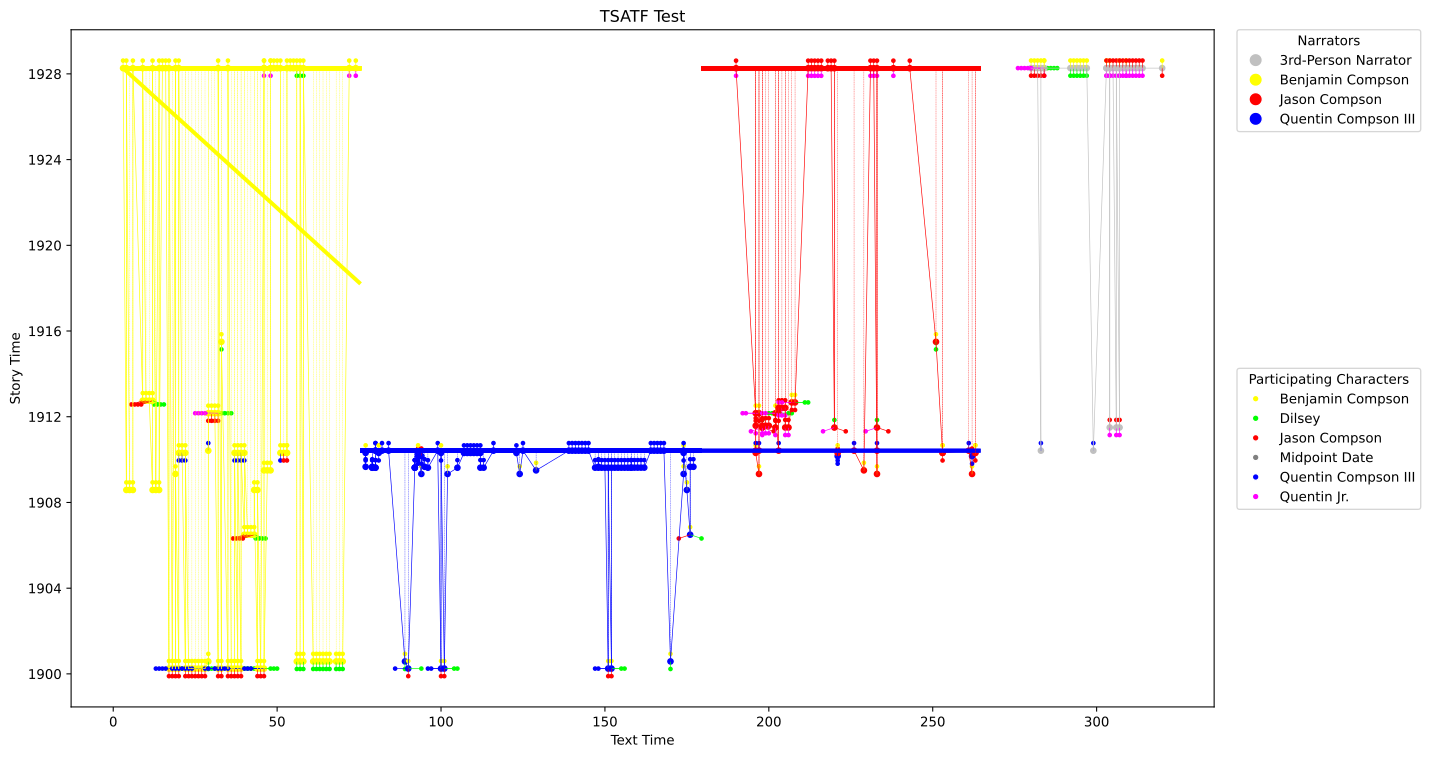

Values plotted in this chart, from the file beside it:
Relative Order, Event Name, Start Date, End Date, Is Approximate?, Narrator, Start Page, End Page, Start Date TT, End Date TT, Start Page TT, End Page TT, Is Approximate TT?, Evidence, Caddy, Quentin Compson III, Benjamin Compson, Jason Compson, Dilsey, Quentin Jr.
38, Luster looks for quarter, 1928-04-07, 1928-04-07, T, Benjamin Compson, 3, 3, 1928-04-07, 1928-04-07, 3, 75, T, "...find that quarter...", F, F, T, F, F, F
4, Patterson Affair, 1908-08-01, 1908-08-01, T, Benjamin Compson, 4, 4, 1928-04-07, 1928-04-07, 3, 75, T, Caddy uncaught me, T, F, T, F, F, F
38, Luster looks for quarter, 1928-04-07, 1928-04-07, T, Benjamin Compson, 4, 4, 1928-04-07, 1928-04-07, 3, 75, T, ...aint no more..., F, F, T, F, F, F
4, Patterson Affair, 1908-08-01, 1908-08-01, T, Benjamin Compson, 5, 5, 1928-04-07, 1928-04-07, 3, 75, T, Keep your hands..., T, F, T, F, F, F
4, Patterson Affair, 1908-08-01, 1908-08-01, T, Benjamin Compson, 6, 6, 1928-04-07, 1928-04-07, 3, 75, T, "Yes, sir.", T, F, T, F, F, F
38, Luster looks for quarter, 1928-04-07, 1928-04-07, T, Benjamin Compson, 6, 6, 1928-04-07, 1928-04-07, 3, 75, T, What are you moaning..., F, F, T, F, F, F
29, Compsons visit cemetery w/o Jason, 1912-10-01, 1912-10-01, T, Benjamin Compson, 9, 9, 1928-04-07, 1928-04-07, 3, 75, T, "Git in, now...", F, F, T, T, T, F
38, Luster looks for quarter, 1928-04-07, 1928-04-07, T, Benjamin Compson, 9, 9, 1928-04-07, 1928-04-07, 3, 75, T, Cant you shut up..., F, F, T, F, F, F
29, Compsons visit cemetery w/o Jason, 1912-10-01, 1912-10-01, T, Benjamin Compson, 10, 10, 1928-04-07, 1928-04-07, 3, 75, T, ...and Dilsey helped..., F, F, T, T, T, F
29, Compsons visit cemetery w/o Jason, 1912-10-01, 1912-10-01, T, Benjamin Compson, 11, 11, 1928-04-07, 1928-04-07, 3, 75, T, "...cemetery...", F, F, T, T, T, F
4, Patterson Affair, 1908-08-01, 1908-08-01, T, Benjamin Compson, 12, 12, 1928-04-07, 1928-04-07, 3, 75, T, "Keep your hands...", T, F, T, F, F, F
29, Compsons visit cemetery w/o Jason, 1912-10-01, 1912-10-01, T, Benjamin Compson, 12, 12, 1928-04-07, 1928-04-07, 3, 75, T, ...Mother.", F, F, T, T, T, F
38, Luster looks for quarter, 1928-04-07, 1928-04-07, T, Benjamin Compson, 12, 12, 1928-04-07, 1928-04-07, 3, 75, T, Cry baby, Luster said., F, F, T, F, F, F
4, Patterson Affair, 1908-08-01, 1908-08-01, T, Benjamin Compson, 13, 13, 1928-04-07, 1928-04-07, 3, 75, T, "We can come back...", T, F, T, F, F, F
4, Patterson Affair, 1908-08-01, 1908-08-01, T, Benjamin Compson, 14, 14, 1928-04-07, 1928-04-07, 3, 75, T, ...reaching her hand., T, F, T, F, F, F
38, Luster looks for quarter, 1928-04-07, 1928-04-07, T, Benjamin Compson, 14, 14, 1928-04-07, 1928-04-07, 3, 75, T, "They aint nothing...", F, F, T, F, F, F
38, Luster looks for quarter, 1928-04-07, 1928-04-07, T, Benjamin Compson, 15, 15, 1928-04-07, 1928-04-07, 3, 75, T, "Come on here.", F, F, T, F, F, F
38, Luster looks for quarter, 1928-04-07, 1928-04-07, T, Benjamin Compson, 16, 16, 1928-04-07, 1928-04-07, 3, 75, T, Luster got into the..., F, F, T, F, F, F
1, Damuddy's funeral, 1900-04-01, 1900-04-01, T, Benjamin Compson, 17, 17, 1928-04-07, 1928-04-07, 3, 75, T, ...and Roskus came..., T, T, T, T, T, F
38, Luster looks for quarter, 1928-04-07, 1928-04-07, T, Benjamin Compson, 17, 17, 1928-04-07, 1928-04-07, 3, 75, T, ...been at it all morning..., F, F, T, F, F, F
1, Damuddy's funeral, 1900-04-01, 1900-04-01, T, Benjamin Compson, 18, 18, 1928-04-07, 1928-04-07, 3, 75, T, "I'm going to school...", T, T, T, T, T, F
1, Damuddy's funeral, 1900-04-01, 1900-04-01, T, Benjamin Compson, 19, 19, 1928-04-07, 1928-04-07, 3, 75, T, "Now I guess...", T, T, T, T, T, F
5, Benjy's pasture is sold, 1909-05-01, 1909-05-01, T, Benjamin Compson, 19, 19, 1928-04-07, 1928-04-07, 3, 75, T, ...own this pasture..., F, F, T, F, F, F
38, Luster looks for quarter, 1928-04-07, 1928-04-07, T, Benjamin Compson, 19, 19, 1928-04-07, 1928-04-07, 3, 75, T, What is the matter..., F, F, T, F, F, F
1, Damuddy's funeral, 1900-04-01, 1900-04-01, T, Benjamin Compson, 20, 20, 1928-04-07, 1928-04-07, 3, 75, T, "Are you going to...", T, T, T, T, T, F
13, Caddy and Herbert's wedding, 1910-04-25, 1910-04-25, T, Benjamin Compson, 20, 20, 1928-04-07, 1928-04-07, 3, 75, T, "Go on.", T, T, T, F, F, F
38, Luster looks for quarter, 1928-04-07, 1928-04-07, T, Benjamin Compson, 20, 20, 1928-04-07, 1928-04-07, 3, 75, T, See you all at the show..., F, F, T, F, F, F
13, Caddy and Herbert's wedding, 1910-04-25, 1910-04-25, T, Benjamin Compson, 21, 21, 1928-04-07, 1928-04-07, 3, 75, T, "...the wedding.", T, T, T, F, F, F
1, Damuddy's funeral, 1900-04-01, 1900-04-01, T, Benjamin Compson, 22, 22, 1928-04-07, 1928-04-07, 3, 75, T, At the top of the hill..., T, T, T, T, T, F
13, Caddy and Herbert's wedding, 1910-04-25, 1910-04-25, T, Benjamin Compson, 22, 22, 1928-04-07, 1928-04-07, 3, 75, T, "Anywhere.", T, T, T, F, F, F
1, Damuddy's funeral, 1900-04-01, 1900-04-01, T, Benjamin Compson, 23, 23, 1928-04-07, 1928-04-07, 3, 75, T, "He'll make a wart...", T, T, T, T, T, F
1, Damuddy's funeral, 1900-04-01, 1900-04-01, T, Benjamin Compson, 24, 24, 1928-04-07, 1928-04-07, 3, 75, T, "They did.", T, T, T, T, T, F
1, Damuddy's funeral, 1900-04-01, 1900-04-01, T, Benjamin Compson, 25, 25, 1928-04-07, 1928-04-07, 3, 75, T, "You all hush, now.", T, T, T, T, T, F
1, Damuddy's funeral, 1900-04-01, 1900-04-01, T, Benjamin Compson, 26, 26, 1928-04-07, 1928-04-07, 3, 75, T, "It was somebody...", T, T, T, T, T, F
1, Damuddy's funeral, 1900-04-01, 1900-04-01, T, Benjamin Compson, 27, 27, 1928-04-07, 1928-04-07, 3, 75, T, "I'm going to tell...", T, T, T, T, T, F
1, Damuddy's funeral, 1900-04-01, 1900-04-01, T, Benjamin Compson, 28, 28, 1928-04-07, 1928-04-07, 3, 75, T, "I expect...", T, T, T, T, T, F
2, Benjy's name change, 1900-08-01, 1900-08-01, T, Benjamin Compson, 29, 29, 1928-04-07, 1928-04-07, 3, 75, T, ...changed his name..., T, F, T, F, T, F
22, Quentin commits suicide, 1910-06-02, 1910-06-02, T, Benjamin Compson, 29, 29, 1928-04-07, 1918-04-07, 3, 75, T, ...flat-iron..., F, T, F, F, F, F
26, Father's death, 1912-03-01, 1912-03-01, T, Benjamin Compson, 29, 29, 1928-04-07, 1928-04-07, 3, 75, T, Taint no luck..., F, F, T, T, T, T
26, Father's death, 1912-03-01, 1912-03-01, T, Benjamin Compson, 30, 30, 1928-04-07, 1928-04-07, 3, 75, T, Take him and Quentin..., F, F, T, T, T, T
26, Father's death, 1912-03-01, 1912-03-01, T, Benjamin Compson, 31, 31, 1928-04-07, 1928-04-07, 3, 75, T, They were singing., F, F, T, T, T, T
1, Damuddy's funeral, 1900-04-01, 1900-04-01, T, Benjamin Compson, 32, 32, 1928-04-07, 1928-04-07, 3, 75, T, Frony and T.P..., T, T, T, T, T, F
26, Father's death, 1912-03-01, 1912-03-01, T, Benjamin Compson, 32, 32, 1928-04-07, 1928-04-07, 3, 75, T, We looked around..., F, F, T, T, T, T
38, Luster looks for quarter, 1928-04-07, 1928-04-07, T, Benjamin Compson, 32, 32, 1928-04-07, 1928-04-07, 3, 75, T, Come on, Luster said..., F, F, T, F, F, F
1, Damuddy's funeral, 1900-04-01, 1900-04-01, T, Benjamin Compson, 33, 33, 1928-04-07, 1928-04-07, 3, 75, T, "They will if I say so...", T, T, T, T, T, F
30, Roskus dies, 1915-07-01, 1915-07-01, T, Benjamin Compson, 33, 33, 1928-04-07, 1928-04-07, 3, 75, T, Dilsey was moaning., F, F, T, F, T, F
1, Damuddy's funeral, 1900-04-01, 1900-04-01, T, Benjamin Compson, 35, 35, 1928-04-07, 1928-04-07, 3, 75, T, "Do you think...", T, T, T, T, T, F
38, Luster looks for quarter, 1928-04-07, 1928-04-07, T, Benjamin Compson, 35, 35, 1928-04-07, 1928-04-07, 3, 75, T, I had it when we..., F, F, T, F, F, F
1, Damuddy's funeral, 1900-04-01, 1900-04-01, T, Benjamin Compson, 36, 36, 1928-04-07, 1928-04-07, 3, 75, T, "You're a skizzard.", T, T, T, T, T, F
1, Damuddy's funeral, 1900-04-01, 1900-04-01, T, Benjamin Compson, 37, 37, 1928-04-07, 1928-04-07, 3, 75, T, "If I say you don't...", T, T, T, T, T, F
13, Caddy and Herbert's wedding, 1910-04-25, 1910-04-25, T, Benjamin Compson, 37, 37, 1928-04-07, 1928-04-07, 3, 75, T, When we looked..., T, T, T, F, F, F
1, Damuddy's funeral, 1900-04-01, 1900-04-01, T, Benjamin Compson, 38, 38, 1928-04-07, 1928-04-07, 3, 75, T, We stopped under..., T, T, T, T, T, F
13, Caddy and Herbert's wedding, 1910-04-25, 1910-04-25, T, Benjamin Compson, 38, 38, 1928-04-07, 1928-04-07, 3, 75, T, It tickled my nose..., T, T, T, F, F, F
1, Damuddy's funeral, 1900-04-01, 1900-04-01, T, Benjamin Compson, 39, 39, 1928-04-07, 1928-04-07, 3, 75, T, "How do you know.", T, T, T, T, T, F
13, Caddy and Herbert's wedding, 1910-04-25, 1910-04-25, T, Benjamin Compson, 39, 39, 1928-04-07, 1928-04-07, 3, 75, T, I saw them, T, T, T, F, F, F
3, Caddy wears perfume, 1906-07-01, 1906-07-01, T, Benjamin Compson, 40, 40, 1928-04-07, 1928-04-07, 3, 75, T, Benjy, Caddy said..., T, F, T, T, T, F
13, Caddy and Herbert's wedding, 1910-04-25, 1910-04-25, T, Benjamin Compson, 40, 40, 1928-04-07, 1928-04-07, 3, 75, T, The moonlight..., T, T, T, F, F, F
3, Caddy wears perfume, 1906-07-01, 1906-07-01, T, Benjamin Compson, 41, 41, 1928-04-07, 1928-04-07, 3, 75, T, "He don't like that...", T, F, T, T, T, F
3, Caddy wears perfume, 1906-07-01, 1906-07-01, T, Benjamin Compson, 42, 42, 1928-04-07, 1928-04-07, 3, 75, T, "Take him downstairs...", T, F, T, T, T, F
3, Caddy wears perfume, 1906-07-01, 1906-07-01, T, Benjamin Compson, 43, 43, 1928-04-07, 1928-04-07, 3, 75, T, ...Dilsey took the bottle., T, F, T, T, T, F
... 208 more rows
